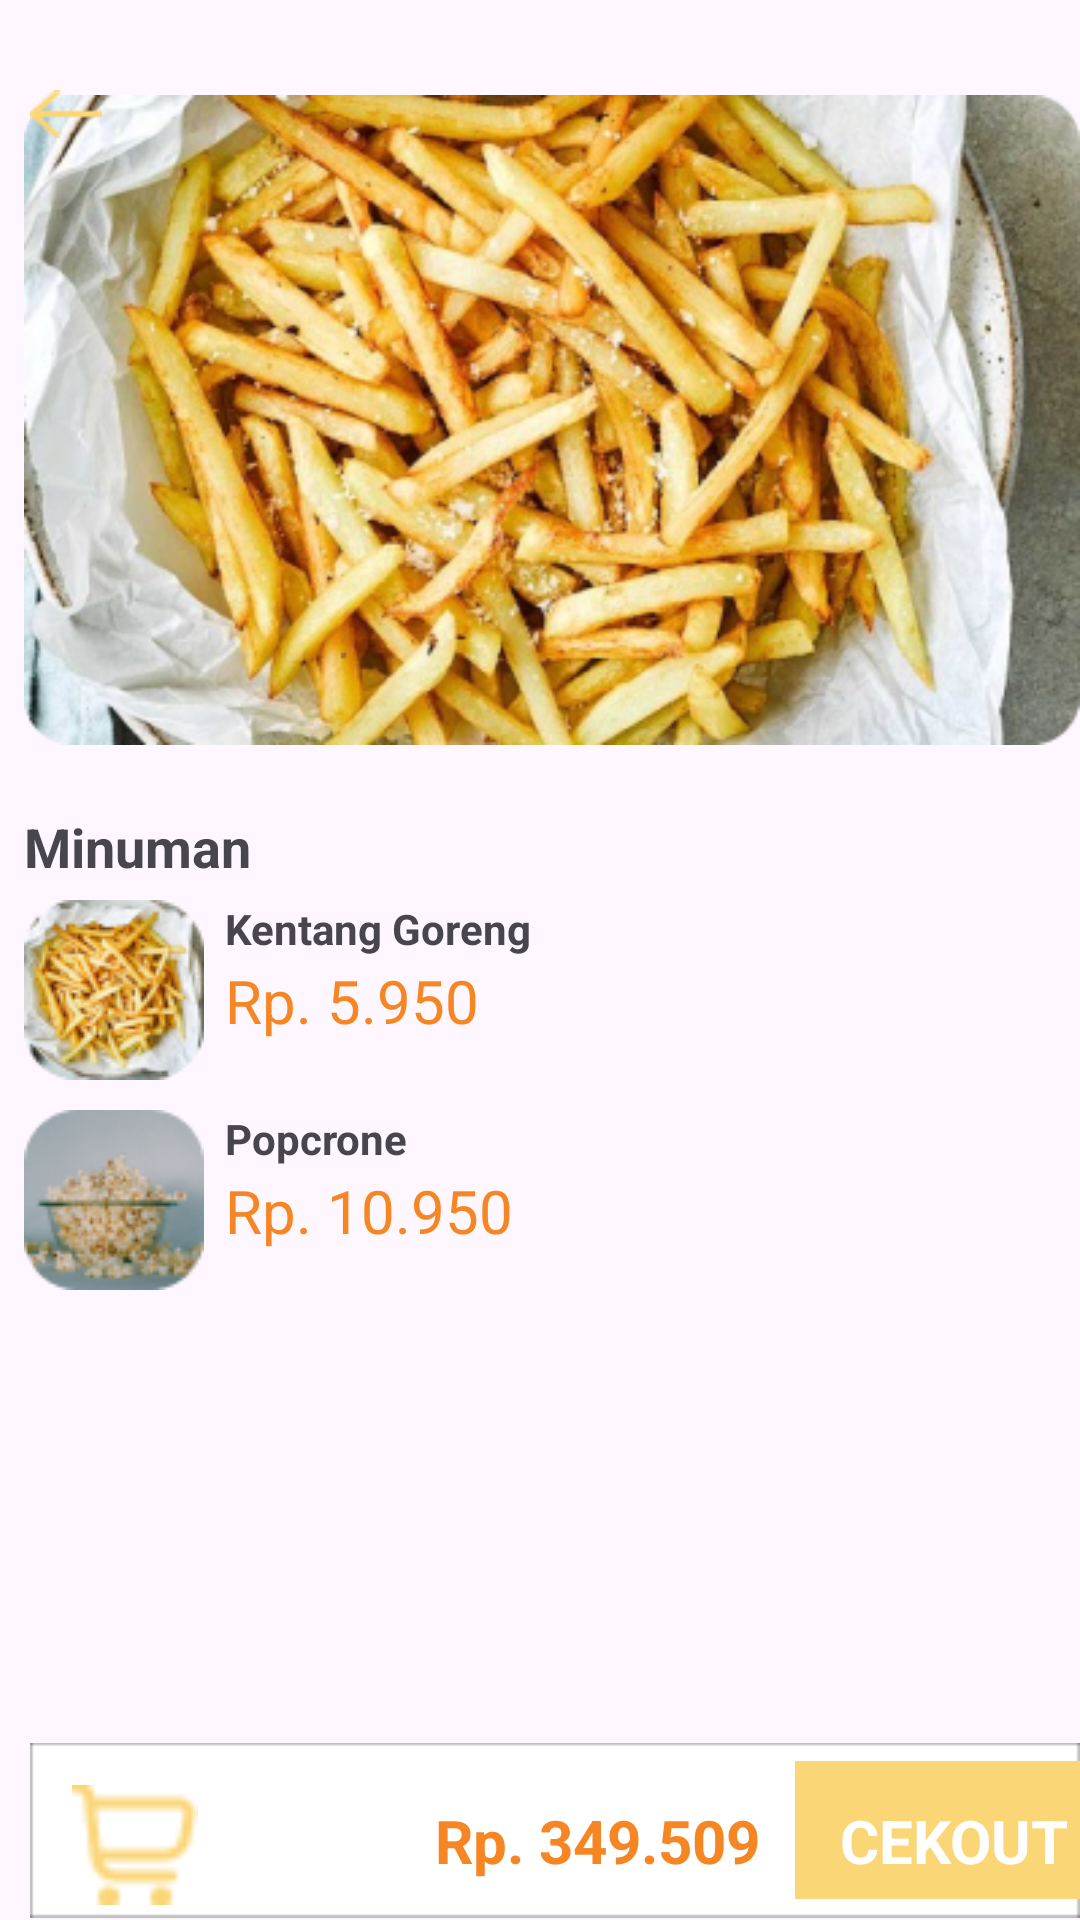

The Android layout XML behind this screen, and the referenced resources:
<!-- AndroidManifest.xml: application theme Theme.Wahakul -->
<!-- res/layout/activity_snack.xml -->
<?xml version="1.0" encoding="utf-8"?>
<RelativeLayout xmlns:android="http://schemas.android.com/apk/res/android"
    xmlns:app="http://schemas.android.com/apk/res-auto"
    xmlns:tools="http://schemas.android.com/tools"
    android:layout_width="match_parent"
    android:layout_height="match_parent"
    tools:context=".snack">
    <ImageView
        android:layout_width="wrap_content"
        android:layout_height="wrap_content"
        android:src="@drawable/gsnack"
        android:layout_marginLeft="8dp"
        android:layout_marginTop="20dp"
        >


    </ImageView>
    <ImageView
        android:id="@+id/back"
        android:layout_width="wrap_content"
        android:layout_height="wrap_content"
        android:src="@drawable/arrowy"
        android:layout_marginTop="30dp"
        android:layout_marginLeft="10dp"
        >

    </ImageView>
    <TextView
        android:layout_width="wrap_content"
        android:layout_height="wrap_content"
        android:text="Minuman"
        android:layout_marginTop="270dp"
        android:layout_marginLeft="8dp"
        android:textSize="18dp"
        android:textStyle="bold"
        ></TextView>
    <ImageView
        android:layout_width="60dp"
        android:layout_height="60dp"
        android:src="@drawable/kentanggoreng"
        android:layout_marginLeft="8dp"
        android:layout_marginTop="300dp"
        ></ImageView>

    <TextView
        android:layout_width="wrap_content"
        android:layout_height="wrap_content"
        android:layout_marginLeft="75dp"
        android:layout_marginTop="300dp"
        android:text="Kentang Goreng"
        android:textSize="14dp"
        android:textStyle="bold"

        ></TextView>
    <TextView
        android:layout_width="wrap_content"
        android:layout_height="wrap_content"
        android:text="Rp. 5.950"
        android:layout_marginTop="320dp"
        android:layout_marginLeft="75dp"
        android:textSize="20dp"
        android:textColor="@color/orage"

        ></TextView>

    <ImageView
        android:layout_width="wrap_content"
        android:layout_height="wrap_content"
        android:src="@drawable/plus"
        android:layout_marginTop="310dp"
        android:layout_marginLeft="360dp"
        ></ImageView>
    <ImageView
        android:layout_width="60dp"
        android:layout_height="60dp"
        android:src="@drawable/popcrone"
        android:layout_marginLeft="8dp"
        android:layout_marginTop="370dp"
        ></ImageView>
    <TextView
        android:layout_width="wrap_content"
        android:layout_height="wrap_content"
        android:text="Popcrone"
        android:layout_marginTop="370dp"
        android:layout_marginLeft="75dp"
        android:textSize="14dp"
        android:textStyle="bold"

        ></TextView>
    <TextView
        android:layout_width="wrap_content"
        android:layout_height="wrap_content"
        android:text="Rp. 10.950"
        android:layout_marginTop="390dp"
        android:layout_marginLeft="75dp"
        android:textSize="20dp"
        android:textColor="@color/orage"

        ></TextView>

    <ImageView
        android:layout_width="wrap_content"
        android:layout_height="wrap_content"
        android:src="@drawable/plus"
        android:layout_marginTop="380dp"
        android:layout_marginLeft="360dp"
        ></ImageView>





    <ImageView
        android:layout_width="wrap_content"
        android:layout_height="wrap_content"
        android:src="@drawable/framecekout"
        android:layout_marginTop="580dp"
        android:layout_marginLeft="10dp"
        ></ImageView>

    <ImageView
        android:layout_width="50dp"
        android:layout_height="40dp"
        android:layout_marginLeft="20dp"

        android:layout_marginTop="595dp"

        android:src="@drawable/cardshoping"></ImageView>

    <ImageView
        android:layout_width="wrap_content"
        android:layout_height="wrap_content"
        android:src="@drawable/cekout"
        android:layout_marginTop="580dp"
        android:layout_marginLeft="265dp"
        ></ImageView>
    <TextView
        android:layout_width="wrap_content"
        android:layout_height="wrap_content"
        android:textColor="@color/orage"
        android:text="Rp. 349.509"
        android:layout_marginTop="600dp"
        android:layout_marginLeft="145dp"
        android:textSize="20dp"
        android:textStyle="bold"
        ></TextView>
    <TextView
        android:layout_width="wrap_content"
        android:layout_height="wrap_content"
        android:text="CEKOUT"
        android:layout_marginTop="600dp"
        android:textSize="20dp"
        android:layout_marginLeft="280dp"
        android:textColor="@color/white"
        android:textStyle="bold"
        ></TextView>

</RelativeLayout>
<!-- resources referenced by this layout -->
<resources>
  <color name="orage">#F68623</color>
  <color name="white">#FFFFFFFF</color>
  <!-- drawable arrowy: png bitmap (drawable, 410 bytes) -->
  <!-- drawable cardshoping: png bitmap (drawable, 688 bytes) -->
  <!-- drawable cekout: png bitmap (drawable, 276 bytes) -->
  <!-- drawable framecekout: png bitmap (drawable, 363 bytes) -->
  <!-- drawable gsnack: png bitmap (drawable, 228761 bytes) -->
  <!-- drawable kentanggoreng: jpg bitmap (drawable, 10643 bytes) -->
  <!-- drawable plus: png bitmap (drawable, 409 bytes) -->
  <!-- drawable popcrone: jpg bitmap (drawable, 7954 bytes) -->
  <style name="Theme.Wahakul" parent="Base.Theme.Wahakul" />
  <style name="Base.Theme.Wahakul" parent="Theme.Material3.DayNight.NoActionBar">
          
          
      </style>
</resources>
